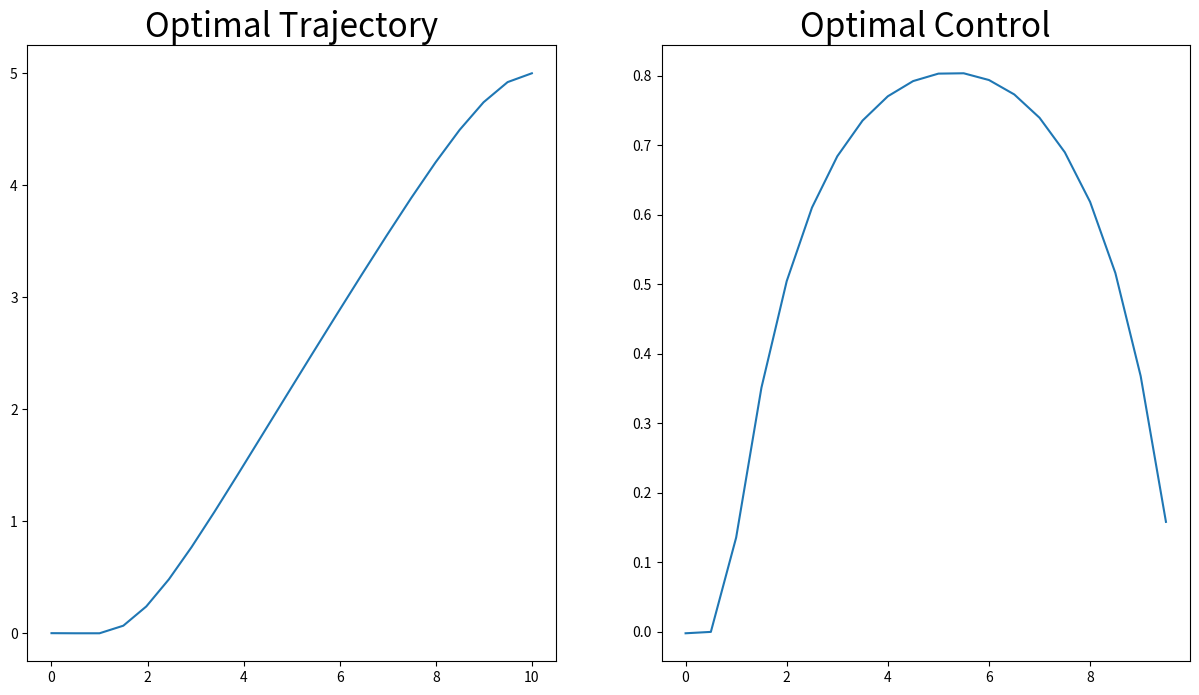
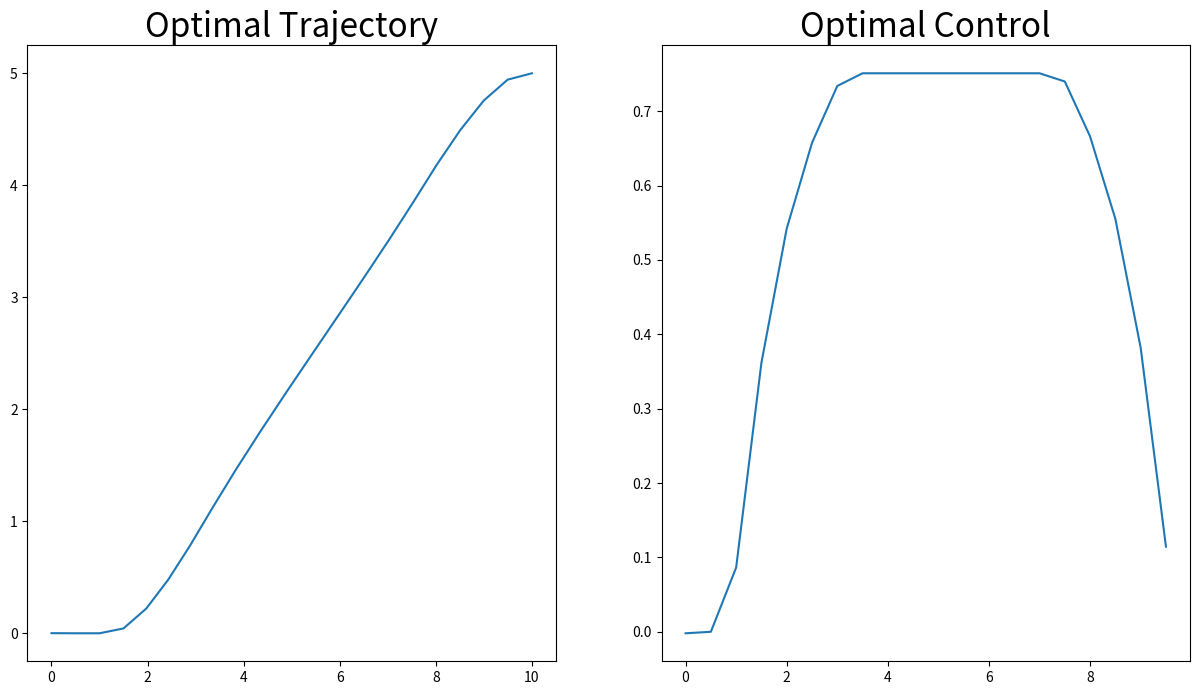
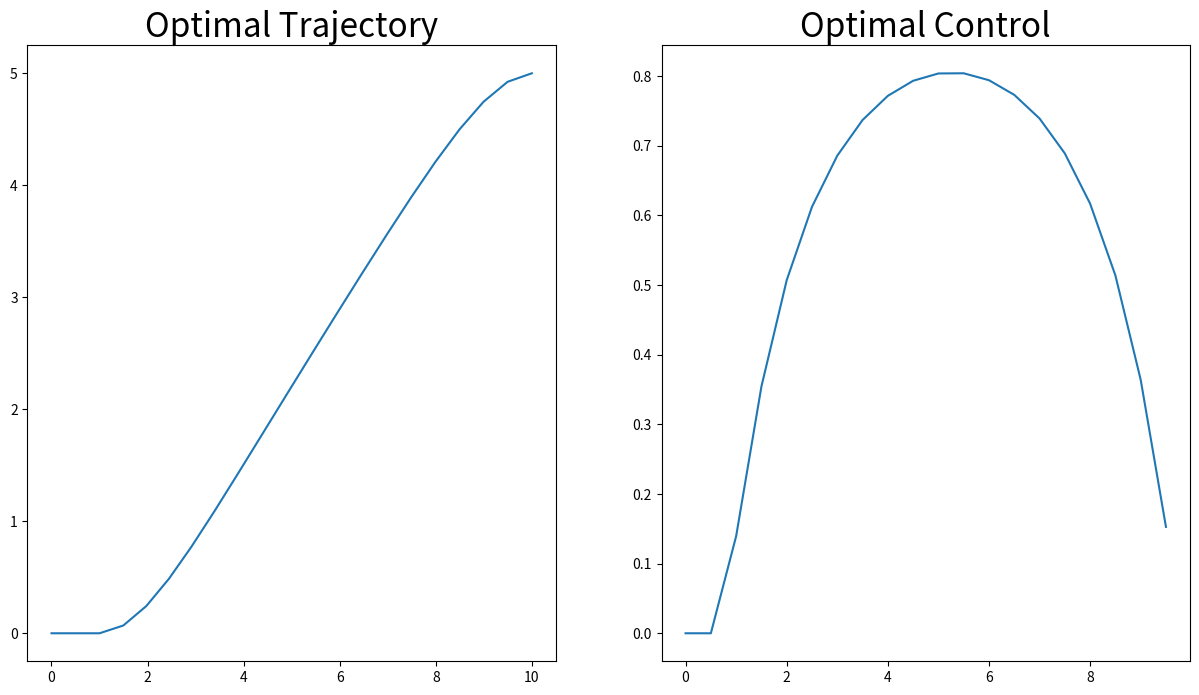
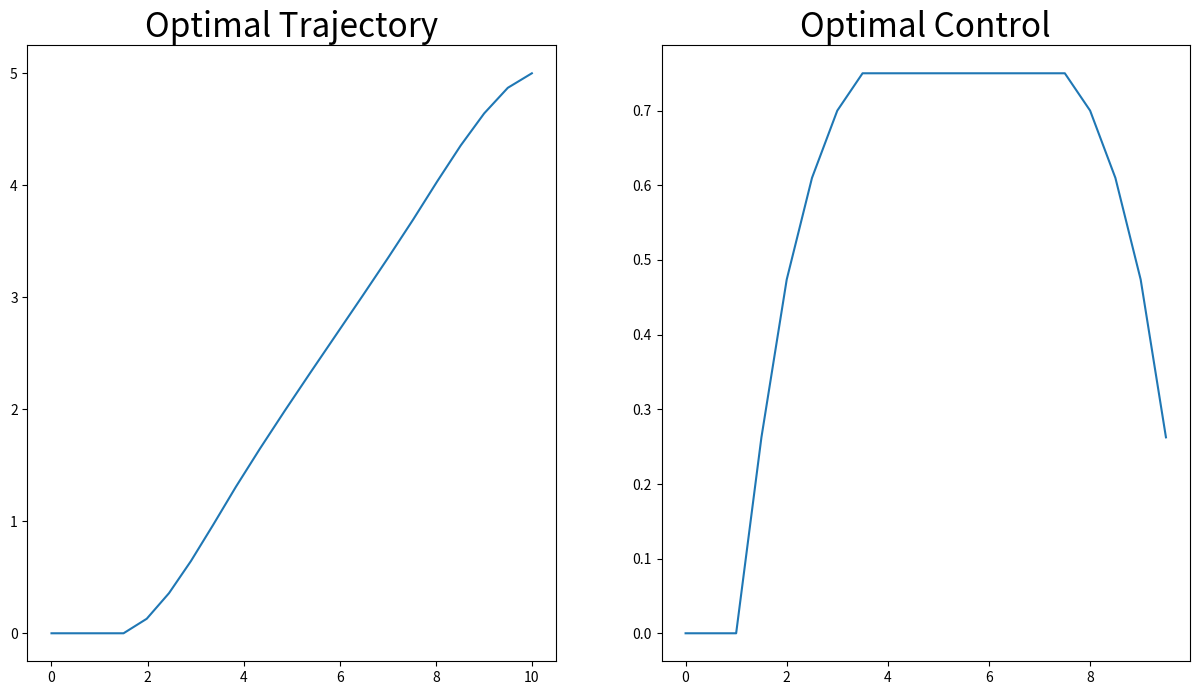

Recreate these plots in Python, in order.
import numpy as np
import matplotlib.pyplot as plt
from scipy.optimize import minimize, Bounds

def zermelo_simultaneous(u_max=1.0, z0=None, verbose=True):

    # Problem parameters
    t_f = 10
    M = 10
    ℓ = 5
    v = 1
    flow = lambda y: 0.35 / (ℓ**2 / 4) * y * (ℓ - y)

    # Discretization
    N = 20
    h = t_f / N

    # Decision variables
    # z = np.concatenate([x, y, u])
    get_x = lambda z: z[:N + 1]
    get_y = lambda z: z[N + 1:-N]
    get_u = lambda z: z[-N:]

    # Set up problem and `minimize`
    eps = 1e-3  # `minimize` can be a bit finicky about constraints, so slightly loosen state/control box constraints
    bounds = Bounds(
        np.concatenate([np.zeros(N + 1), np.zeros(N + 1), -u_max * np.ones(N)]) - eps,
        np.concatenate([M * np.ones(N + 1), ℓ * np.ones(N + 1), u_max * np.ones(N)]) + eps)

    cost = lambda z: h * np.sum(np.square(get_u(z)))

    def constraints(z):
        return np.concatenate([
            get_x(z)[1:] - get_x(z)[:-1] - h * (v * np.cos(get_u(z)) + flow(get_y(z)[:-1])),  # x dynamics constraint
            get_y(z)[1:] - get_y(z)[:-1] - h * v * np.sin(get_u(z)),                          # y dynamics constraint
            get_x(z)[[0, -1]] - np.array([0., M]),                                            # x initial/terminal constraint
            get_y(z)[[0, -1]] - np.array([0., ℓ])                                             # y initial/terminal constraint
        ])

    if z0 is None:
        z0 = np.concatenate([np.ones(N + 1), np.ones(N + 1), 0.5 * u_max * np.ones(N)])
#         z0 = np.concatenate([np.linspace(0, M, N + 1), np.linspace(0, ℓ, N + 1), 0.5 * u_max * np.zeros(N)])
    result = minimize(cost,
                      z0,
                      bounds=bounds,
                      constraints={
                          'type': 'eq',
                          'fun': constraints
                      },
                      options={'maxiter': 1000})
    if verbose:
        print(result)

    return get_x(result.x), get_y(result.x), get_u(result.x)

x_opt, y_opt, z_opt = zermelo_simultaneous()
t_f, N = 10, 20
h = t_f / N
plt.figure(figsize=(15, 8))
plt.subplot(1, 2, 1)
plt.plot(x_opt, y_opt)
plt.title("Optimal Trajectory", fontsize=24)
plt.subplot(1, 2, 2)
plt.title("Optimal Control", fontsize=24)
plt.plot(np.arange(N) * h, z_opt)

x_opt, y_opt, z_opt = zermelo_simultaneous(1.0, verbose=False)
x_opt, y_opt, z_opt = zermelo_simultaneous(0.75, np.concatenate([x_opt, y_opt, z_opt]))
plt.figure(figsize=(15, 8))
plt.subplot(1, 2, 1)
plt.plot(x_opt, y_opt)
plt.title("Optimal Trajectory", fontsize=24)
plt.subplot(1, 2, 2)
plt.title("Optimal Control", fontsize=24)
plt.plot(np.arange(N) * h, z_opt)

def zermelo_shooting(u_max=1.0, u0=None, verbose=True):

    # Problem parameters
    t_f = 10
    M = 10
    ℓ = 5
    v = 1
    flow = lambda y: 0.35 / (ℓ**2 / 4) * y * (ℓ - y)

    # Discretization
    N = 20
    h = t_f / N
    dynamics = lambda x, u: x + h * np.array([v * np.cos(u) + flow(x[..., 1]), v * np.sin(u)])

    # Set up problem and `minimize`
    eps = 1e-3
    bounds = Bounds(-u_max * np.ones(N), u_max * np.ones(N))  # control constraints

    cost = lambda u: h * np.sum(np.square(u))

    def constraints(u):
        state = np.zeros(2)
        constraint_list = []
        for ui in u:
            state = dynamics(state, ui)
            constraint_list.append(state)                     # state >= 0 (box constraint with below)
            constraint_list.append(np.array([M, ℓ]) - state)  # state <= [M, ℓ]
        constraint_list.append(state - np.array([M, ℓ]))      # terminal state >= [M, ℓ] as well (enforcing equality)
        return np.concatenate(constraint_list)

    if u0 is None:
        u0 = 0.5 * u_max * np.ones(N)
    result = minimize(cost,
                      u0,
                      bounds=bounds,
                      constraints={
                          'type': 'ineq',
                          'fun': constraints
                      },
                      options={'maxiter': 1000})
    if verbose:
        print(result)

    u_opt = result.x
    states = [np.zeros(2)]
    for ui in u_opt:
        states.append(dynamics(states[-1], ui))
    return [state[0] for state in states], [state[1] for state in states], u_opt

x_opt, y_opt, z_opt = zermelo_shooting(1.0)
plt.figure(figsize=(15, 8))
plt.subplot(1, 2, 1)
plt.plot(x_opt, y_opt)
plt.title("Optimal Trajectory", fontsize=24)
plt.subplot(1, 2, 2)
plt.title("Optimal Control", fontsize=24)
plt.plot(np.arange(N) * h, z_opt)

x_opt, y_opt, z_opt = zermelo_shooting(0.75)
plt.figure(figsize=(15, 8))
plt.subplot(1, 2, 1)
plt.plot(x_opt, y_opt)
plt.title("Optimal Trajectory", fontsize=24)
plt.subplot(1, 2, 2)
plt.title("Optimal Control", fontsize=24)
plt.plot(np.arange(N) * h, z_opt)

